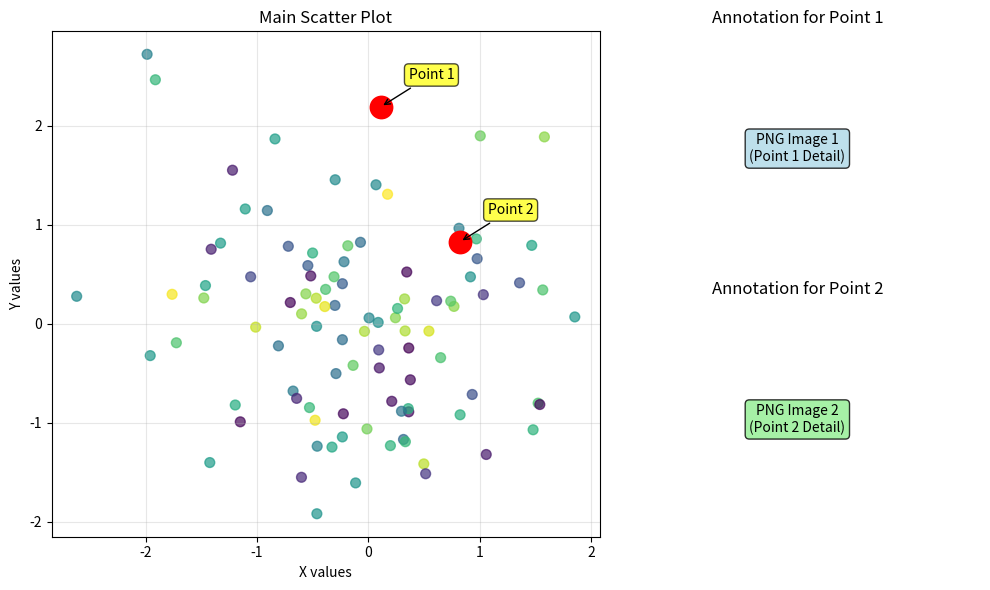

Source code (Python):
import matplotlib.pyplot as plt
import matplotlib.gridspec as gridspec
import matplotlib.image as mpimg
import numpy as np
import os

if os.path.exists("mystyle.mplstyle"):
    plt.style.use("mystyle.mplstyle")

# Create figure and gridspec
fig = plt.figure(figsize=(10, 6))
gs = gridspec.GridSpec(2, 2, width_ratios=[1.5, 1], height_ratios=[1, 1])

# Generate sample data for scatter plot
np.random.seed(42)
x = np.random.randn(100)
y = np.random.randn(100)
colors = np.random.rand(100)

# Right block: Scatter plot (spans both rows of the right column)
ax_scatter = fig.add_subplot(gs[:, 0])
scatter = ax_scatter.scatter(x, y, c=colors, alpha=0.7, s=50)
ax_scatter.set_xlabel('X values')
ax_scatter.set_ylabel('Y values')
ax_scatter.set_title('Main Scatter Plot')
ax_scatter.grid(True, alpha=0.3)

# Add colorbar
# plt.colorbar(scatter, ax=ax_scatter, shrink=0.8)

# Highlight two specific points for annotation
highlight_indices = [25, 75]  # indices of points to highlight
for i, idx in enumerate(highlight_indices):
    ax_scatter.scatter(x[idx], y[idx], c='red', s=200, marker='o',
                      facecolors='none', edgecolors='red', linewidth=3)
    ax_scatter.annotate(f'Point {i+1}',
                       xy=(x[idx], y[idx]),
                       xytext=(20, 20),
                       textcoords='offset points',
                       bbox=dict(boxstyle='round,pad=0.3', facecolor='yellow', alpha=0.7),
                       arrowprops=dict(arrowstyle='->', color='black', connectionstyle='arc3,rad=0'))

# Left top block: First PNG image
ax_img1 = fig.add_subplot(gs[0, 1])
try:
    # Replace 'image1.png' with your actual image path
    img1 = mpimg.imread('image1.png')
    ax_img1.imshow(img1)
    ax_img1.set_title('Annotation for Point 1')
except FileNotFoundError:
    # Fallback: create a placeholder
    ax_img1.text(0.5, 0.5, 'PNG Image 1\n(Point 1 Detail)',
                ha='center', va='center', transform=ax_img1.transAxes,
                bbox=dict(boxstyle='round', facecolor='lightblue', alpha=0.8))
    ax_img1.set_title('Annotation for Point 1')
ax_img1.set_xticks([])
ax_img1.set_yticks([])

# Left bottom block: Second PNG image
ax_img2 = fig.add_subplot(gs[1, 1])
try:
    # Replace 'image2.png' with your actual image path
    img2 = mpimg.imread('image2.png')
    ax_img2.imshow(img2)
    ax_img2.set_title('Annotation for Point 2')
except FileNotFoundError:
    # Fallback: create a placeholder
    ax_img2.text(0.5, 0.5, 'PNG Image 2\n(Point 2 Detail)',
                ha='center', va='center', transform=ax_img2.transAxes,
                bbox=dict(boxstyle='round', facecolor='lightgreen', alpha=0.8))
    ax_img2.set_title('Annotation for Point 2')
ax_img2.set_xticks([])
ax_img2.set_yticks([])

for ax in [ax_img1, ax_img2]:
    ax.spines['top'].set_visible(False)
    ax.spines['right'].set_visible(False)
    ax.spines['bottom'].set_visible(False)
    ax.spines['left'].set_visible(False)

# Adjust layout to prevent overlapping
plt.tight_layout()
plt.show()

# Optional: Save the figure
# plt.savefig('gridspec_figure.png', dpi=300, bbox_inches='tight')
